Run: headless pygame with SDL's dummy video driver; simulated clock (each Clock.tick advances the game by its frame time, no real sleeping); random seed 0; keys injected as events and as key.get_pressed() state; mouse plan: one left click at the window centre at the start of phase 2, then a move to the lower-right quarter at the start of phase 3.
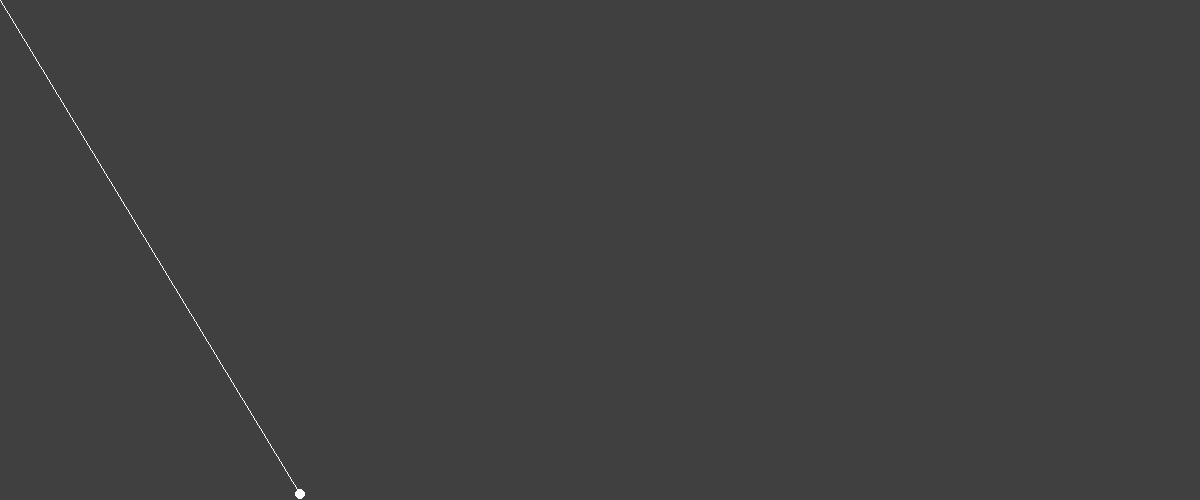
Frame 1 of 4 · flips 1–60 · no input
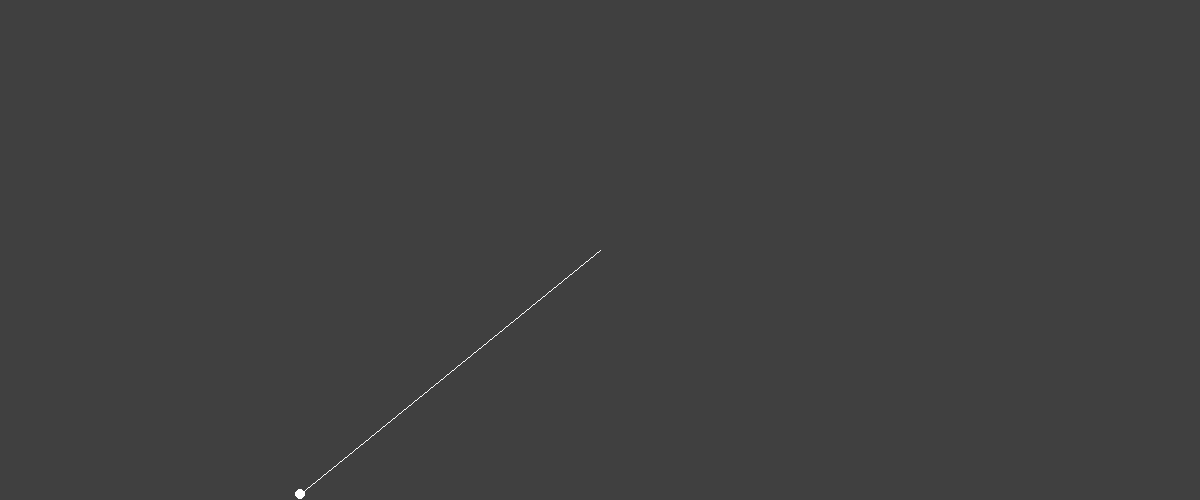
Frame 2 of 4 · flips 61–180 · clicked the window centre · tapped SPACE, RETURN · held RIGHT (→), D
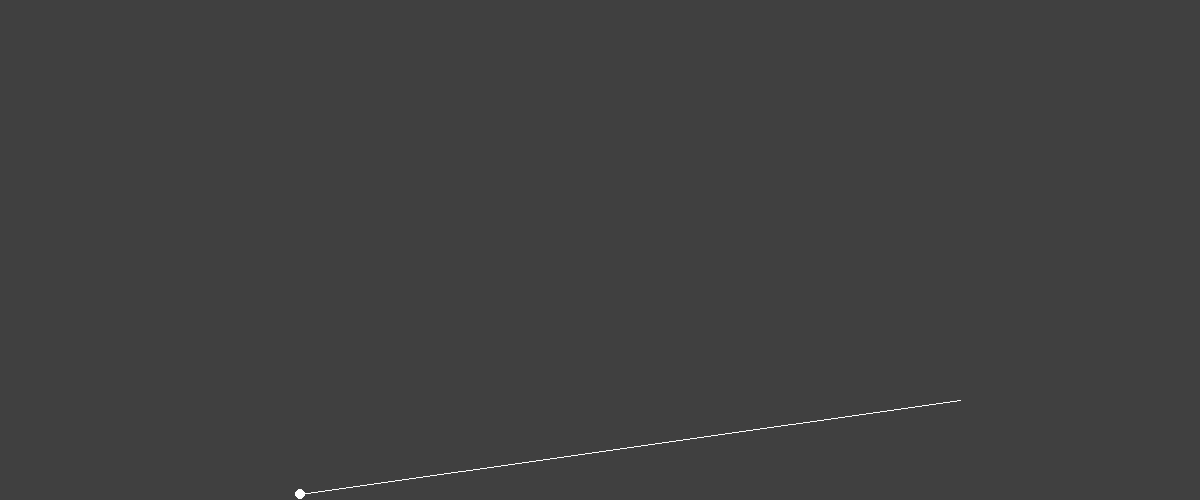
Frame 3 of 4 · flips 181–300 · moved the mouse to the lower-right quarter · held DOWN (↓), S
Frame 4 of 4 · flips 301–420 · held LEFT (←), A, UP (↑), W · screen unchanged from frame 3, image omitted

The pygame program that drew these frames:

import pygame
import math

wScreen = 1200
hScreen = 500

win = pygame.display.set_mode((wScreen, hScreen))


class ball(object):
    def __init__(self, x, y, radius, color):
        self.x = x
        self.y = y
        self.radius = radius
        self.color = color

    def draw(self, win):
        pygame.draw.circle(win, self.color, (self.x, self.y), self.radius)
        pygame.draw.circle(win, self.color, (self.x, self.y), self.radius-1)

    @staticmethod
    def ballPath(startx, starty, power, ang, time):
        pass


def redrawWindow():
    win.fill((64, 64, 64))
    golfBall.draw(win)
    pygame.draw.line(win, (255, 255, 255), line[0], line[1])
    pygame.display.update()


golfBall = ball(300, 494, 5, (255, 255, 255))


run = True
while run:
    pos = pygame.mouse.get_pos()
    line = [(golfBall.x, golfBall.y), pos]
    redrawWindow()
    for event in pygame.event.get():
        if event.type == pygame.QUIT:
            run = False
